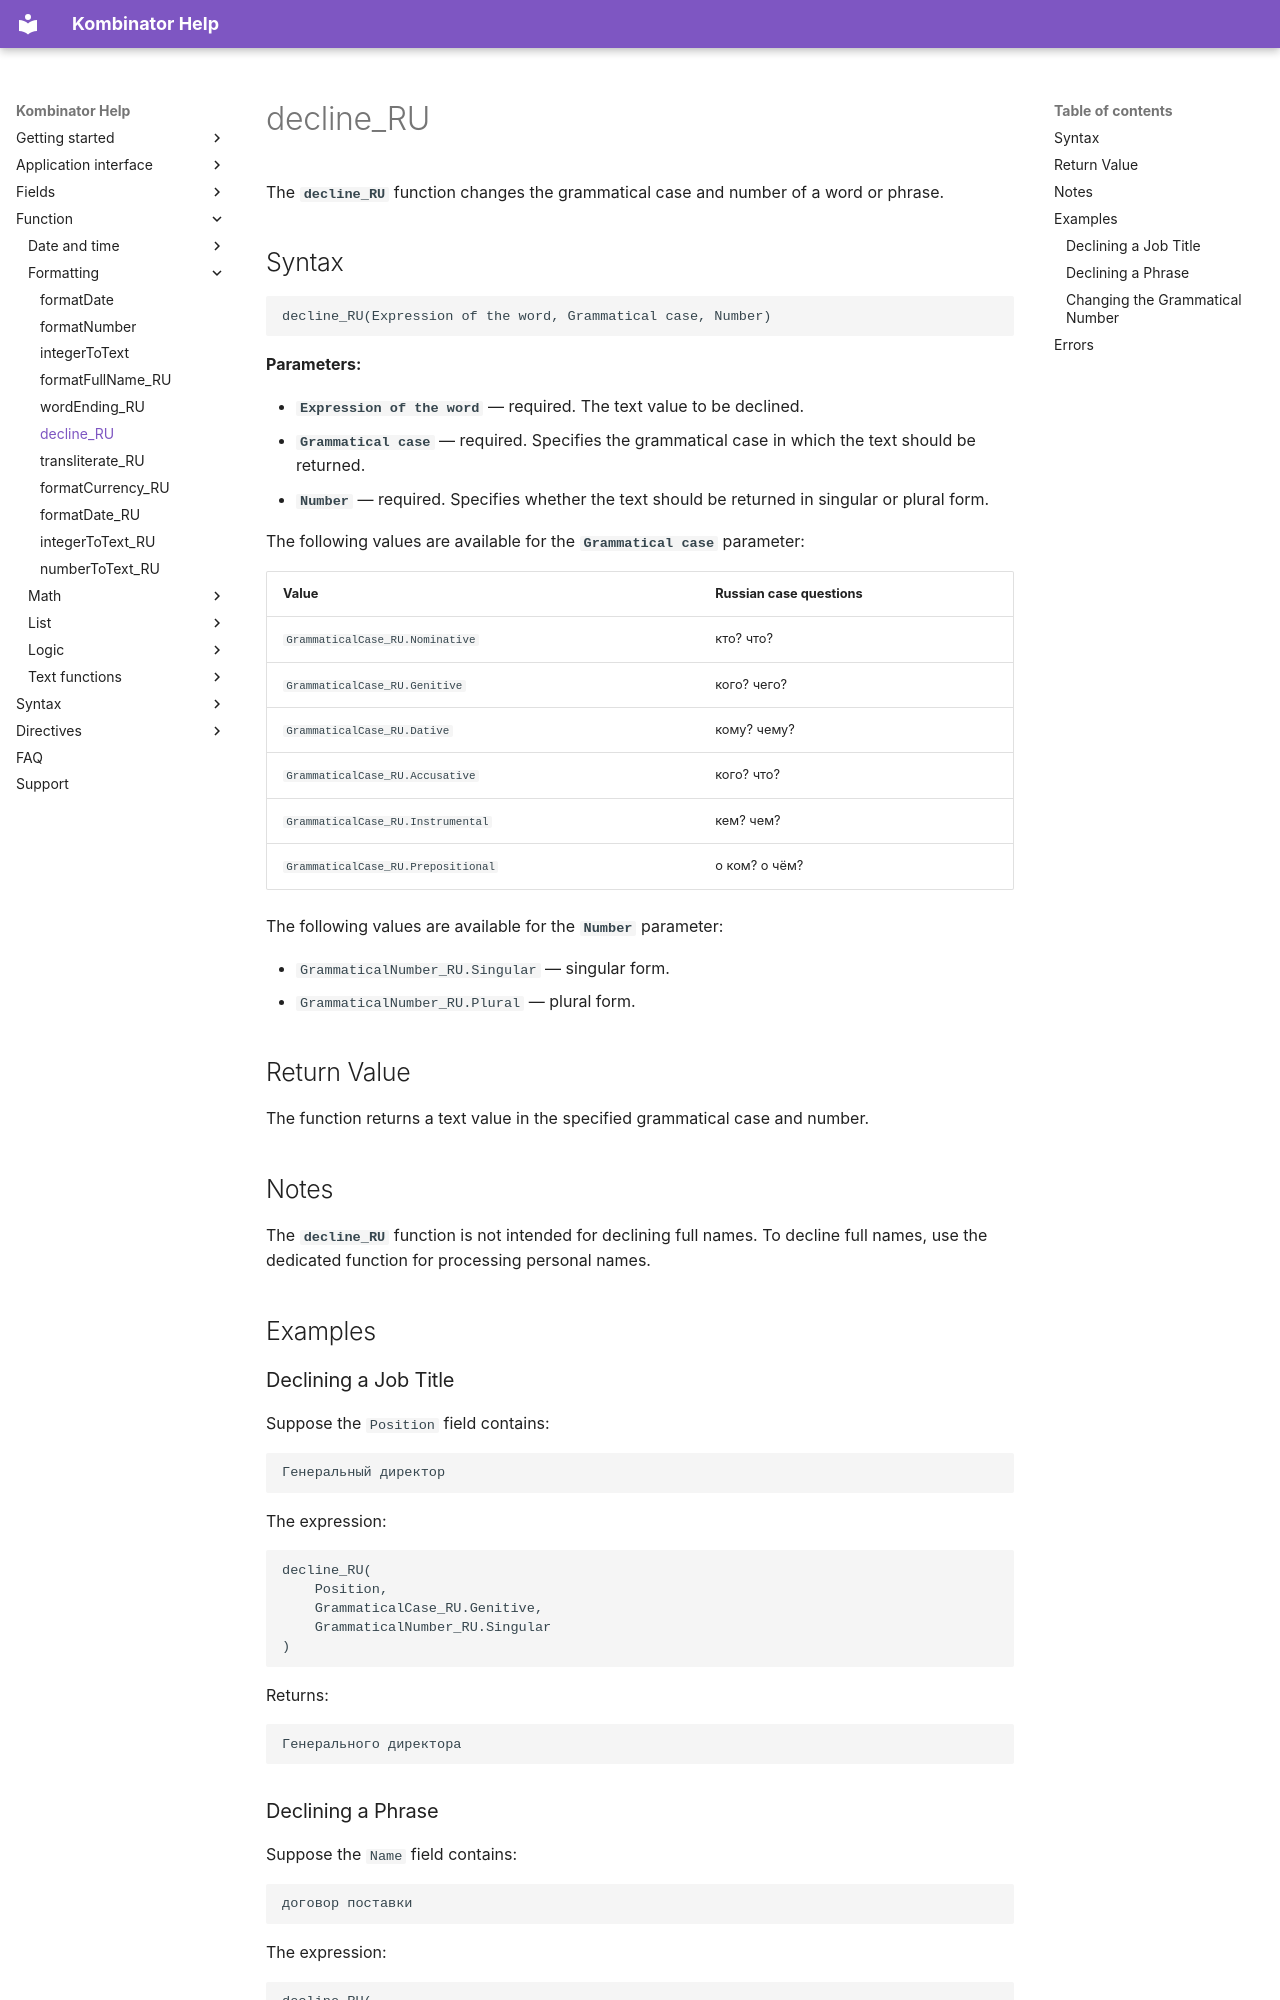

repository: EvgenyAkinshin/kombinator_help_en · page: ReferenceGuide/functions/Formatting/decline_RU/index.html · generator: mkdocs

# decline_RU

The **`decline_RU`** function changes the grammatical case and number of a word or phrase.

## Syntax

```text
decline_RU(Expression of the word, Grammatical case, Number)
```

**Parameters:**

- **`Expression of the word`** — required. The text value to be declined.
- **`Grammatical case`** — required. Specifies the grammatical case in which the text should be returned.
- **`Number`** — required. Specifies whether the text should be returned in singular or plural form.

The following values are available for the **`Grammatical case`** parameter:

| Value | Russian case questions |
|---|---|
| `GrammaticalCase_RU.Nominative` | кто? что? |
| `GrammaticalCase_RU.Genitive` | кого? чего? |
| `GrammaticalCase_RU.Dative` | кому? чему? |
| `GrammaticalCase_RU.Accusative` | кого? что? |
| `GrammaticalCase_RU.Instrumental` | кем? чем? |
| `GrammaticalCase_RU.Prepositional` | о ком? о чём? |

The following values are available for the **`Number`** parameter:

- `GrammaticalNumber_RU.Singular` — singular form.
- `GrammaticalNumber_RU.Plural` — plural form.

## Return Value

The function returns a text value in the specified grammatical case and number.

## Notes

The **`decline_RU`** function is not intended for declining full names. To decline full names, use the dedicated function for processing personal names.

## Examples

### Declining a Job Title

Suppose the `Position` field contains:

```text
Генеральный директор
```

The expression:

```text
decline_RU(
    Position,
    GrammaticalCase_RU.Genitive,
    GrammaticalNumber_RU.Singular
)
```

Returns:

```text
Генерального директора
```
